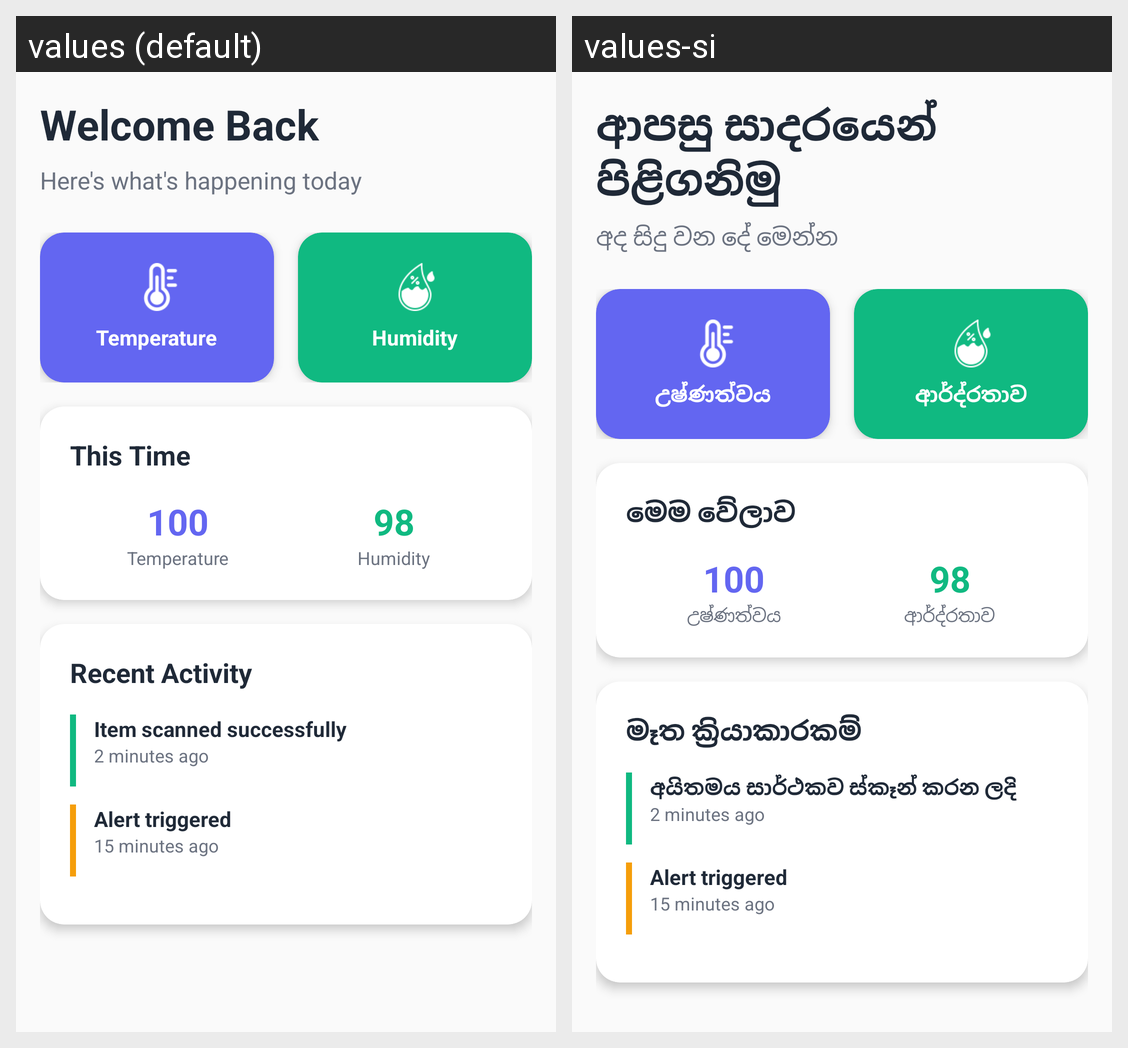

This grid shows one Android layout under two languages. Give, for every string resource on the screen, its name, the default text and each shown locale's text.
Android screen res/layout/fragment_dashboard.xml rendered under 2 locales, left to right: values (default), values-si. Device: Nexus 5 (rendered at 1080×1920; each locale shown at half size, 540×960, under a caption strip naming it); theme Theme.SmartAgriConnect.
Strings drawn on this screen, with the default value and each locale's value (text and hints the layout hard-codes, and strings that could not be matched under every locale, appear in the picture but are not listed):

welcome_back
  values: Welcome Back
  values-si: ආපසු සාදරයෙන් පිළිගනිමු

here_s_what_s_happening_today
  values: Here's what's happening today
  values-si: අද සිදු වන දේ මෙන්න

temperature
  values: Temperature
  values-si: උෂ්ණත්වය

humidity
  values: Humidity
  values-si: ආර්ද්රතාව

this_time
  values: This Time
  values-si: මෙම වේලාව

recent_activity
  values: Recent Activity
  values-si: මෑත ක්‍රියාකාරකම්

item_scanned_successfully
  values: Item scanned successfully
  values-si: අයිතමය සාර්ථකව ස්කෑන් කරන ලදි
